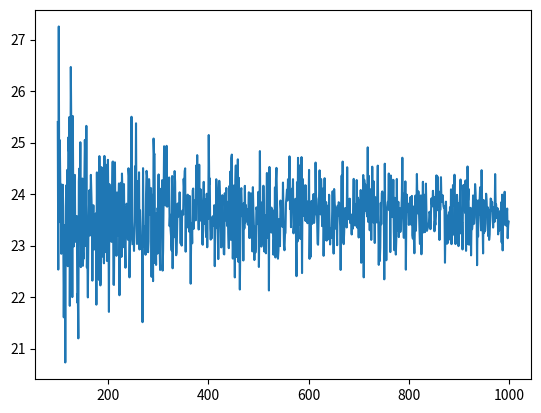

Write the Python code that produced this figure.
# birthday paradox
import statistics
import random
import numpy as np
from scipy import stats
import matplotlib.pyplot as plt
Ymean = []#null list used for plot graph
NumList = []
for num in range(100,1000):# loop on num from 100 to 1000
    runLength = []
    for i in range(num):
        Bday = []
        while True:
            day = random.randint(1, 365)
            if day in Bday:
                break # break when repeatation of number occur while taking random number (1,365)
            #print(day,Bday)
            Bday.append(day)
        runLength.append(len(Bday))
    print(statistics.mean(runLength))
    Ymean.append(statistics.mean(runLength))
    
    NumList.append(num)
plt.plot(NumList,Ymean)
plt.show()







